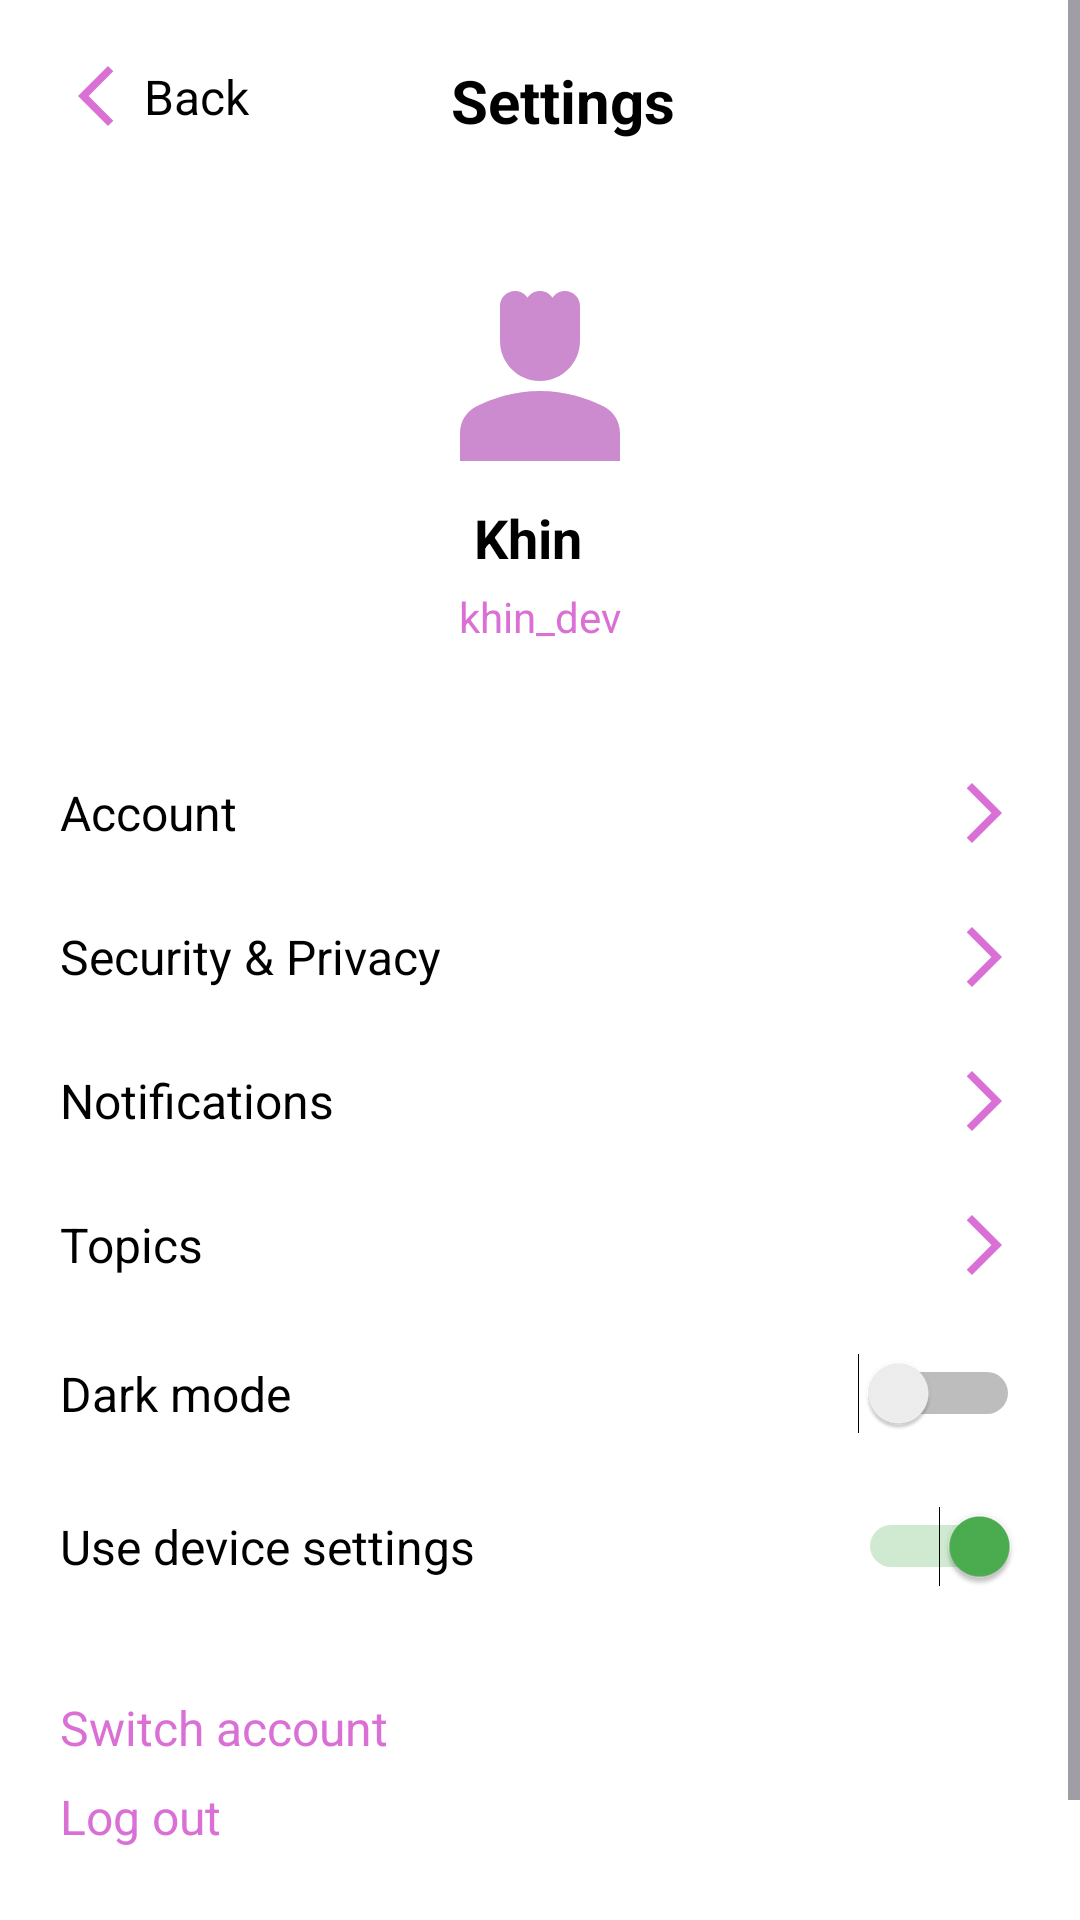

Layout XML and referenced resources for this Android screen:
<!-- AndroidManifest.xml: application theme Theme.FitnessTrackingApp -->
<!-- res/layout/fragment_userprofile.xml -->
<?xml version="1.0" encoding="utf-8"?>
<ScrollView xmlns:android="http://schemas.android.com/apk/res/android"
    xmlns:app="http://schemas.android.com/apk/res-auto"
    android:layout_width="match_parent"
    android:layout_height="match_parent"
    android:background="@color/white">

    <androidx.constraintlayout.widget.ConstraintLayout
        android:layout_width="match_parent"
        android:layout_height="wrap_content"
        android:padding="20dp">

        
        <ImageView
            android:id="@+id/backBtn"
            android:layout_width="24dp"
            android:layout_height="24dp"
            android:contentDescription="Back button"
            android:src="@drawable/baseline_arrow_back_24"
            app:layout_constraintStart_toStartOf="parent"
            app:layout_constraintTop_toTopOf="parent"
            app:layout_constraintBottom_toBottomOf="@+id/backText" />

        <TextView
            android:id="@+id/backText"
            android:layout_width="wrap_content"
            android:layout_height="wrap_content"
            android:layout_marginStart="4dp"
            android:text="Back"
            android:textColor="@color/black"
            android:textSize="16sp"
            app:layout_constraintBottom_toBottomOf="@id/backBtn"
            app:layout_constraintStart_toEndOf="@id/backBtn"
            app:layout_constraintTop_toTopOf="@id/backBtn" />


        

        
        <TextView
            android:id="@+id/settingsTitle"
            android:layout_width="wrap_content"
            android:layout_height="wrap_content"
            android:text="Settings"
            android:textColor="@color/black"
            android:textSize="20sp"
            android:textStyle="bold"
            app:layout_constraintEnd_toEndOf="parent"
            app:layout_constraintHorizontal_bias="0.48"
            app:layout_constraintStart_toEndOf="@id/backBtn"
            app:layout_constraintTop_toTopOf="parent" />

        <ImageView
            android:id="@+id/profileImage"
            android:layout_width="80dp"
            android:layout_height="80dp"
            android:layout_marginTop="40dp"
            android:src="@drawable/baseline_person_4_24"
        android:contentDescription="Profile Image"
        android:scaleType="centerCrop"
        app:layout_constraintTop_toBottomOf="@id/settingsTitle"
        app:layout_constraintStart_toStartOf="parent"
        app:layout_constraintEnd_toEndOf="parent" />

        
        <TextView
            android:id="@+id/profileName"
            android:layout_width="44dp"
            android:layout_height="29dp"
            android:text="Khin"
            android:textColor="@color/black"
            android:textSize="18sp"
            android:textStyle="bold"
            app:layout_constraintEnd_toEndOf="parent"
            app:layout_constraintStart_toStartOf="parent"
            app:layout_constraintTop_toBottomOf="@id/profileImage" />

        
        <TextView
            android:id="@+id/username"
            android:layout_width="wrap_content"
            android:layout_height="wrap_content"
            android:text="khin_dev"
            android:textColor="#DA70D6"
            android:textSize="14sp"
            app:layout_constraintEnd_toEndOf="parent"
            app:layout_constraintStart_toStartOf="parent"
            app:layout_constraintTop_toBottomOf="@id/profileName" />

        
        <LinearLayout
            android:id="@+id/settingsContainer"
            android:layout_width="0dp"
            android:layout_height="wrap_content"
            android:orientation="vertical"
            android:layout_marginTop="32dp"
            app:layout_constraintTop_toBottomOf="@id/username"
            app:layout_constraintStart_toStartOf="parent"
            app:layout_constraintEnd_toEndOf="parent">

            
            <LinearLayout
                android:layout_width="match_parent"
                android:layout_height="wrap_content"
                android:orientation="horizontal"
                android:paddingVertical="12dp"
                android:gravity="center_vertical">

                <TextView
                    android:layout_width="0dp"
                    android:layout_height="wrap_content"
                    android:layout_weight="1"
                    android:text="Account"
                    android:textSize="16sp"
                    android:textColor="@color/black" />

                <ImageView
                    android:id="@+id/accountArrow"
                    android:layout_width="24dp"
                    android:layout_height="24dp"
                    android:src="@drawable/baseline_arrow_forward_24"
                    android:contentDescription="Go to Account" />
            </LinearLayout>

            
            <LinearLayout
                android:layout_width="match_parent"
                android:layout_height="wrap_content"
                android:orientation="horizontal"
                android:paddingVertical="12dp"
                android:gravity="center_vertical">

                <TextView
                    android:layout_width="0dp"
                    android:layout_height="wrap_content"
                    android:layout_weight="1"
                    android:text="Security &amp; Privacy"
                    android:textSize="16sp"
                    android:textColor="@color/black" />

                <ImageView
                    android:id="@+id/securityArrow"
                    android:layout_width="24dp"
                    android:layout_height="24dp"
                    android:src="@drawable/baseline_arrow_forward_24"
                    android:contentDescription="Go to Security &amp; Privacy" />
            </LinearLayout>

            
            <LinearLayout
                android:layout_width="match_parent"
                android:layout_height="wrap_content"
                android:orientation="horizontal"
                android:paddingVertical="12dp"
                android:gravity="center_vertical">

                <TextView
                    android:layout_width="0dp"
                    android:layout_height="wrap_content"
                    android:layout_weight="1"
                    android:text="Notifications"
                    android:textSize="16sp"
                    android:textColor="@color/black" />

                <ImageView
                    android:id="@+id/notificationsArrow"
                    android:layout_width="24dp"
                    android:layout_height="24dp"
                    android:src="@drawable/baseline_arrow_forward_24"
                    android:contentDescription="Go to Notifications" />
            </LinearLayout>

            
            <LinearLayout
                android:layout_width="match_parent"
                android:layout_height="wrap_content"
                android:orientation="horizontal"
                android:paddingVertical="12dp"
                android:gravity="center_vertical">

                <TextView
                    android:layout_width="0dp"
                    android:layout_height="wrap_content"
                    android:layout_weight="1"
                    android:text="Topics"
                    android:textSize="16sp"
                    android:textColor="@color/black" />

                <ImageView
                    android:id="@+id/topicsArrow"
                    android:layout_width="24dp"
                    android:layout_height="24dp"
                    android:src="@drawable/baseline_arrow_forward_24"
                    android:contentDescription="Go to Topics" />
            </LinearLayout>

            
            <LinearLayout
                android:layout_width="match_parent"
                android:layout_height="wrap_content"
                android:orientation="horizontal"
                android:paddingVertical="12dp"
                android:gravity="center_vertical">

                <TextView
                    android:layout_width="0dp"
                    android:layout_height="wrap_content"
                    android:layout_weight="1"
                    android:text="Dark mode"
                    android:textSize="16sp"
                    android:textColor="@color/black" />

                <Switch
                    android:id="@+id/darkModeSwitch"
                    android:layout_width="wrap_content"
                    android:layout_height="wrap_content" />
            </LinearLayout>

            
            <LinearLayout
                android:layout_width="match_parent"
                android:layout_height="wrap_content"
                android:orientation="horizontal"
                android:paddingVertical="12dp"
                android:gravity="center_vertical">

                <TextView
                    android:layout_width="0dp"
                    android:layout_height="wrap_content"
                    android:layout_weight="1"
                    android:text="Use device settings"
                    android:textSize="16sp"
                    android:textColor="@color/black" />

                <Switch
                    android:id="@+id/deviceSettingsSwitch"
                    android:layout_width="wrap_content"
                    android:layout_height="wrap_content"
                    android:checked="true" />
            </LinearLayout>

            
            <TextView
                android:id="@+id/switchAccount"
                android:layout_width="match_parent"
                android:layout_height="wrap_content"
                android:text="Switch account"
                android:textColor="#DA70D6"
                android:paddingTop="24dp"
                android:textSize="16sp" />

            
            <TextView
                android:id="@+id/logout"
                android:layout_width="match_parent"
                android:layout_height="wrap_content"
                android:text="Log out"
                android:textColor="#DA70D6"
                android:textSize="16sp"
                android:paddingTop="8dp" />
        </LinearLayout>

        
        <TextView
            android:id="@+id/designedBy"
            android:layout_width="wrap_content"
            android:layout_height="wrap_content"
            android:paddingTop="20dp"
            android:paddingBottom="10dp"
            android:text="Designed by KTS"
            android:textColor="#DA70D6"
            android:textSize="12sp"
            app:layout_constraintBottom_toBottomOf="parent"
            app:layout_constraintEnd_toEndOf="parent"
            app:layout_constraintStart_toStartOf="parent"
            app:layout_constraintTop_toBottomOf="@id/settingsContainer" />

    </androidx.constraintlayout.widget.ConstraintLayout>
</ScrollView>
<!-- resources referenced by this layout -->
<resources>
  <color name="black">#000000</color>
  <color name="white">#FFFFFF</color>
  <color name="primary">#2196F3</color>
  <color name="primary_dark">#1976D2</color>
  <color name="on_primary">#FFFFFF</color>
  <color name="primary_container">#E3F2FD</color>
  <color name="on_primary_container">#0D47A1</color>
  <color name="secondary">#4CAF50</color>
  <color name="secondary_dark">#388E3C</color>
  <color name="on_secondary">#FFFFFF</color>
  <color name="secondary_container">#E8F5E8</color>
  <color name="on_secondary_container">#1B5E20</color>
  <color name="tertiary">#9C27B0</color>
  <color name="on_tertiary">#FFFFFF</color>
  <color name="tertiary_container">#F3E5F5</color>
  <color name="on_tertiary_container">#4A148C</color>
  <color name="background">#FFFFFF</color>
  <color name="on_background">#1C1B1F</color>
  <color name="surface">#FFFFFF</color>
  <color name="on_surface">#1C1B1F</color>
  <color name="surface_variant">#F5F5F5</color>
  <color name="on_surface_variant">#424242</color>
  <color name="error">#B3261E</color>
  <color name="on_error">#FFFFFF</color>
  <color name="error_container">#F9DEDC</color>
  <color name="on_error_container">#410E0B</color>
  <color name="outline">#79747E</color>
  <color name="outline_variant">#CAC4D0</color>
  <style name="ShapeAppearance.SmallComponent" parent="ShapeAppearance.Material3.SmallComponent">
          <item name="cornerFamily">rounded</item>
          <item name="cornerSize">4dp</item>
      </style>
  <style name="ShapeAppearance.MediumComponent" parent="ShapeAppearance.Material3.MediumComponent">
          <item name="cornerFamily">rounded</item>
          <item name="cornerSize">12dp</item>
      </style>
  <style name="ShapeAppearance.LargeComponent" parent="ShapeAppearance.Material3.LargeComponent">
          <item name="cornerFamily">rounded</item>
          <item name="cornerSize">16dp</item>
      </style>
  <style name="TextAppearance.TitleLarge" parent="TextAppearance.Material3.TitleLarge">
          <item name="android:textSize">22sp</item>
          <item name="android:lineHeight">28sp</item>
          <item name="android:letterSpacing">0</item>
      </style>
  <style name="TextAppearance.TitleSmall" parent="TextAppearance.Material3.TitleSmall">
          <item name="android:textSize">14sp</item>
          <item name="android:lineHeight">20sp</item>
          <item name="android:letterSpacing">0.1</item>
      </style>
  <style name="TextAppearance.BodyLarge" parent="TextAppearance.Material3.BodyLarge">
          <item name="android:textSize">16sp</item>
          <item name="android:lineHeight">24sp</item>
          <item name="android:letterSpacing">0.5</item>
      </style>
  <style name="TextAppearance.BodyMedium" parent="TextAppearance.Material3.BodyMedium">
          <item name="android:textSize">14sp</item>
          <item name="android:lineHeight">20sp</item>
          <item name="android:letterSpacing">0.25</item>
      </style>
  <style name="TextAppearance.BodySmall" parent="TextAppearance.Material3.BodySmall">
          <item name="android:textSize">12sp</item>
          <item name="android:lineHeight">16sp</item>
          <item name="android:letterSpacing">0.4</item>
      </style>
  <style name="TextAppearance.LabelLarge" parent="TextAppearance.Material3.LabelLarge">
          <item name="android:textSize">14sp</item>
          <item name="android:lineHeight">20sp</item>
          <item name="android:letterSpacing">0.1</item>
      </style>
  <style name="TextAppearance.LabelMedium" parent="TextAppearance.Material3.LabelMedium">
          <item name="android:textSize">12sp</item>
          <item name="android:lineHeight">16sp</item>
          <item name="android:letterSpacing">0.5</item>
      </style>
  <style name="TextAppearance.LabelSmall" parent="TextAppearance.Material3.LabelSmall">
          <item name="android:textSize">11sp</item>
          <item name="android:lineHeight">16sp</item>
          <item name="android:letterSpacing">0.5</item>
      </style>
</resources>
